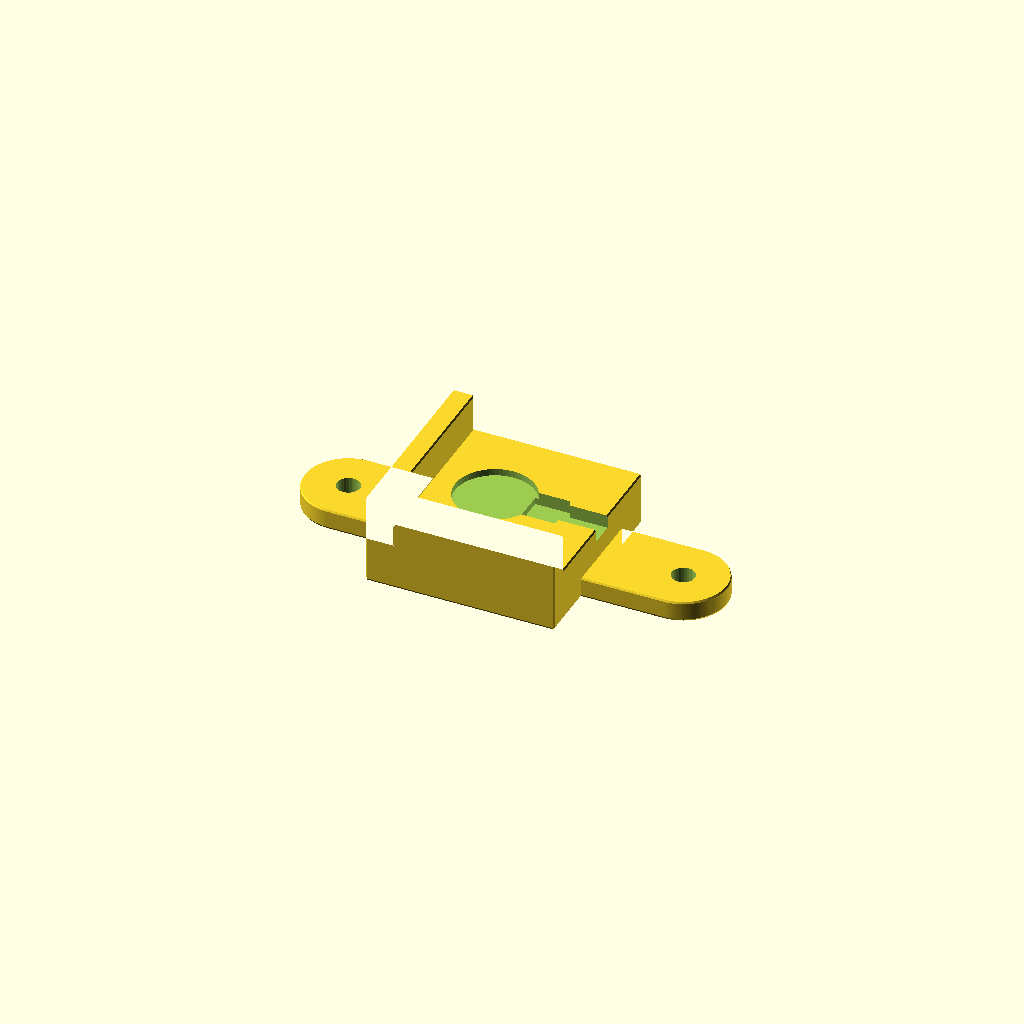
Cell 1: rendered with the file's own defaults.
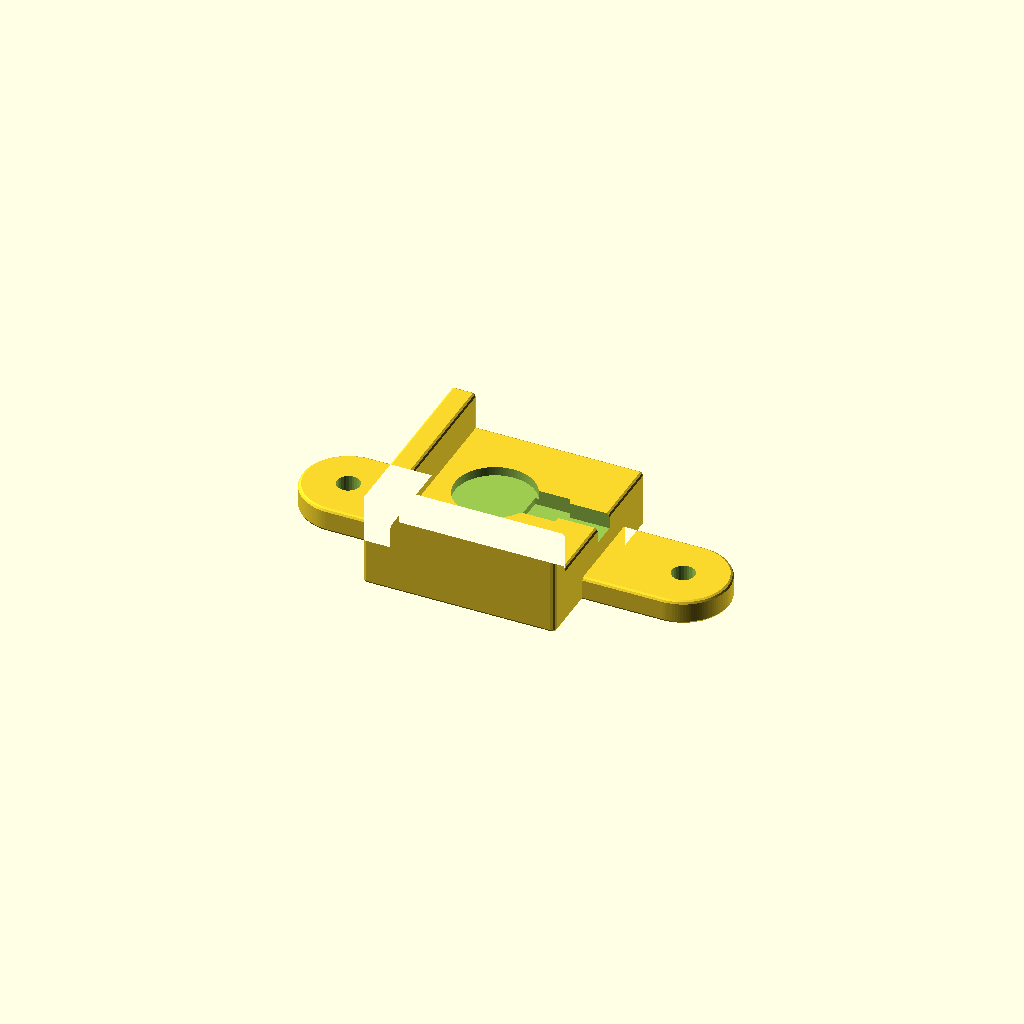
Cell 2 — mink set to 2, the other parameters unchanged.
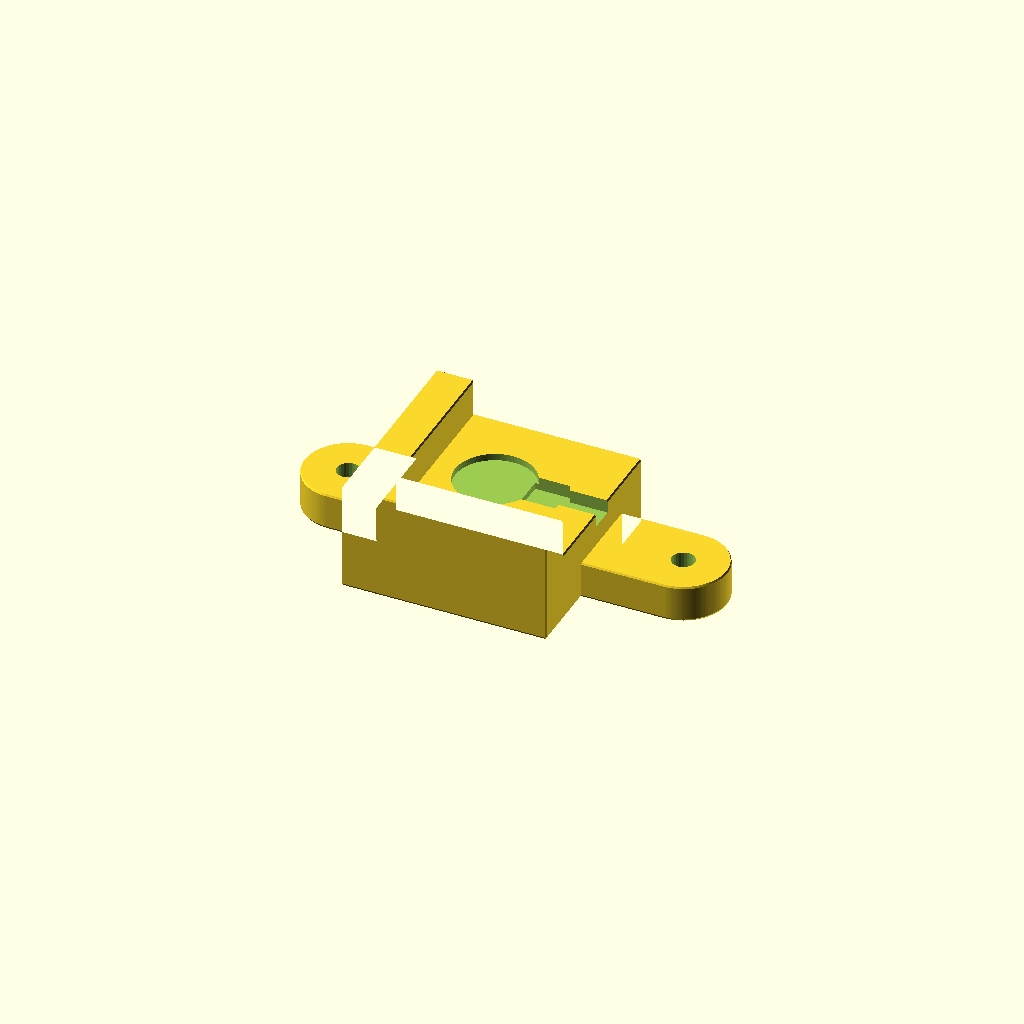
Cell 3: the same model with wall = 8.
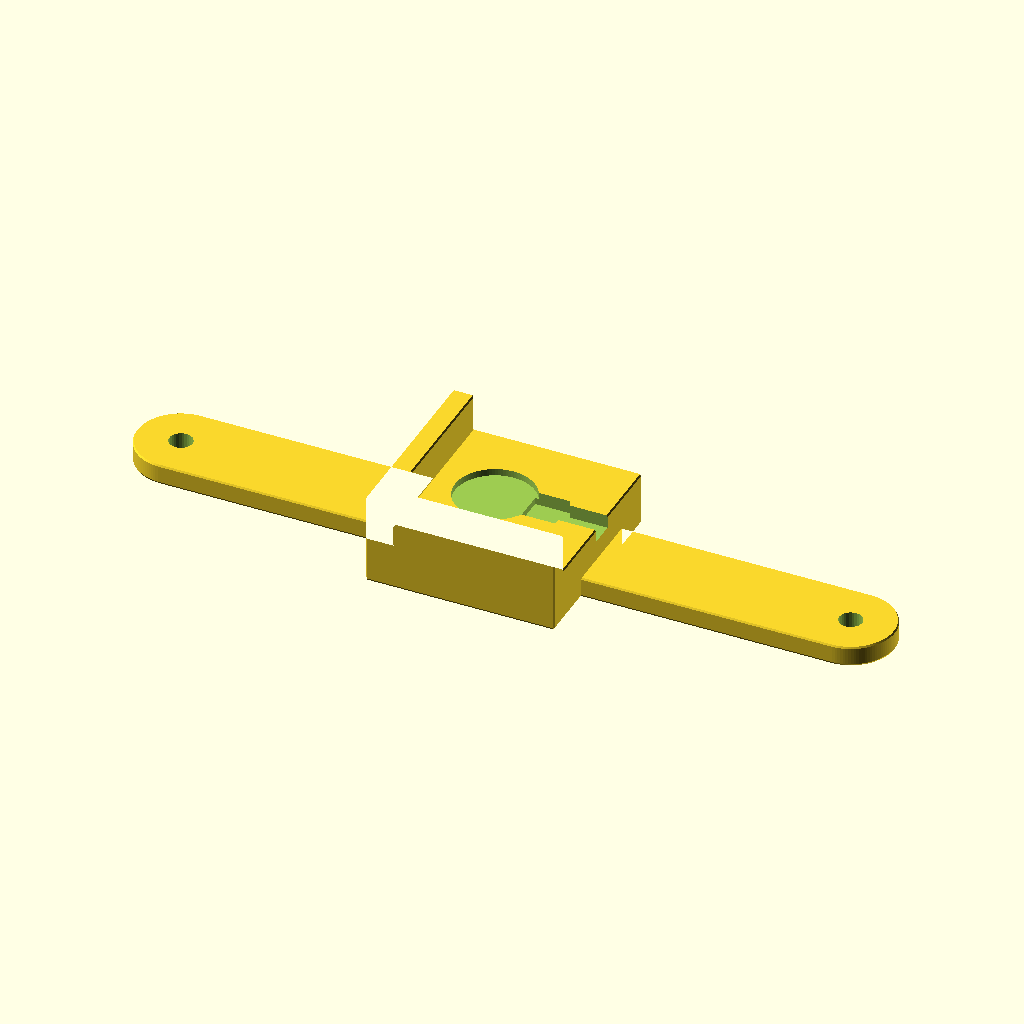
Cell 4: hole_spacing = 160 (everything else at default).
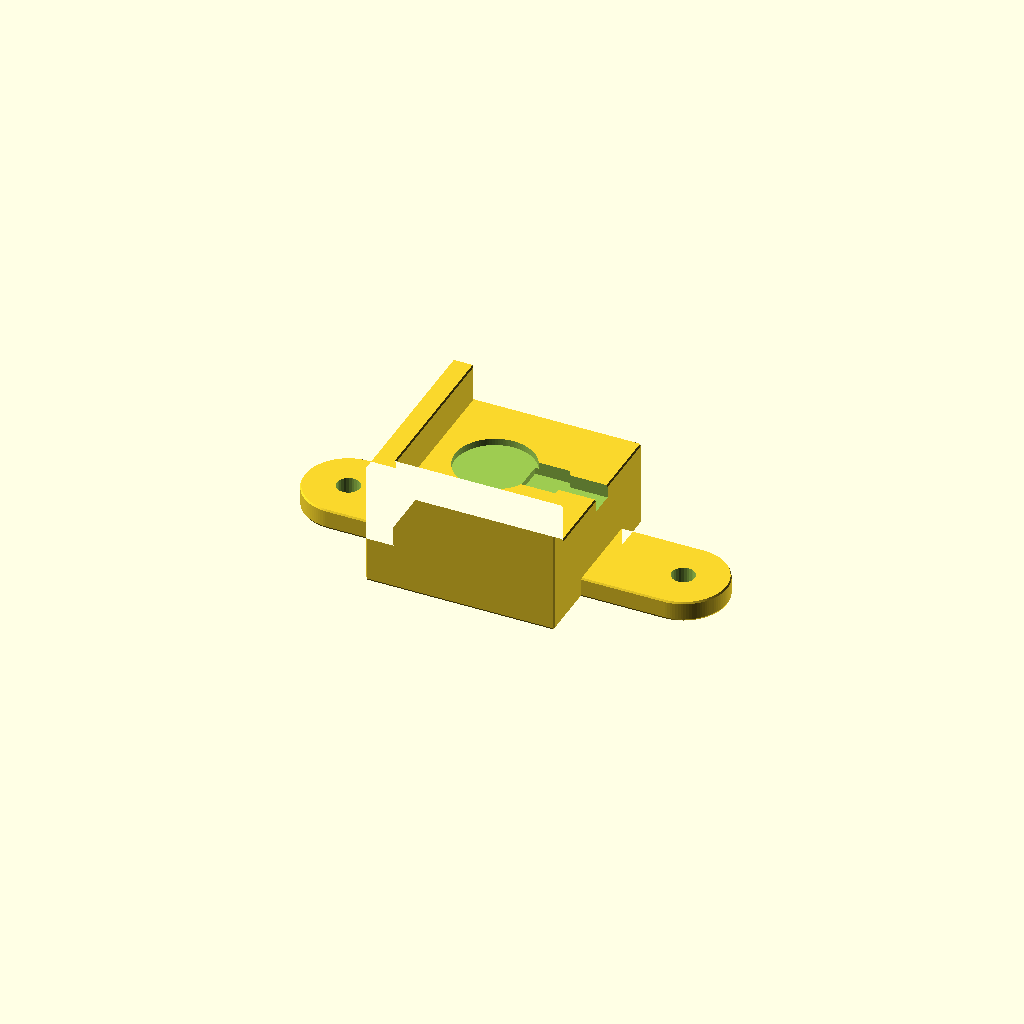
Cell 5 — M5_head_height set to 16, the other parameters unchanged.
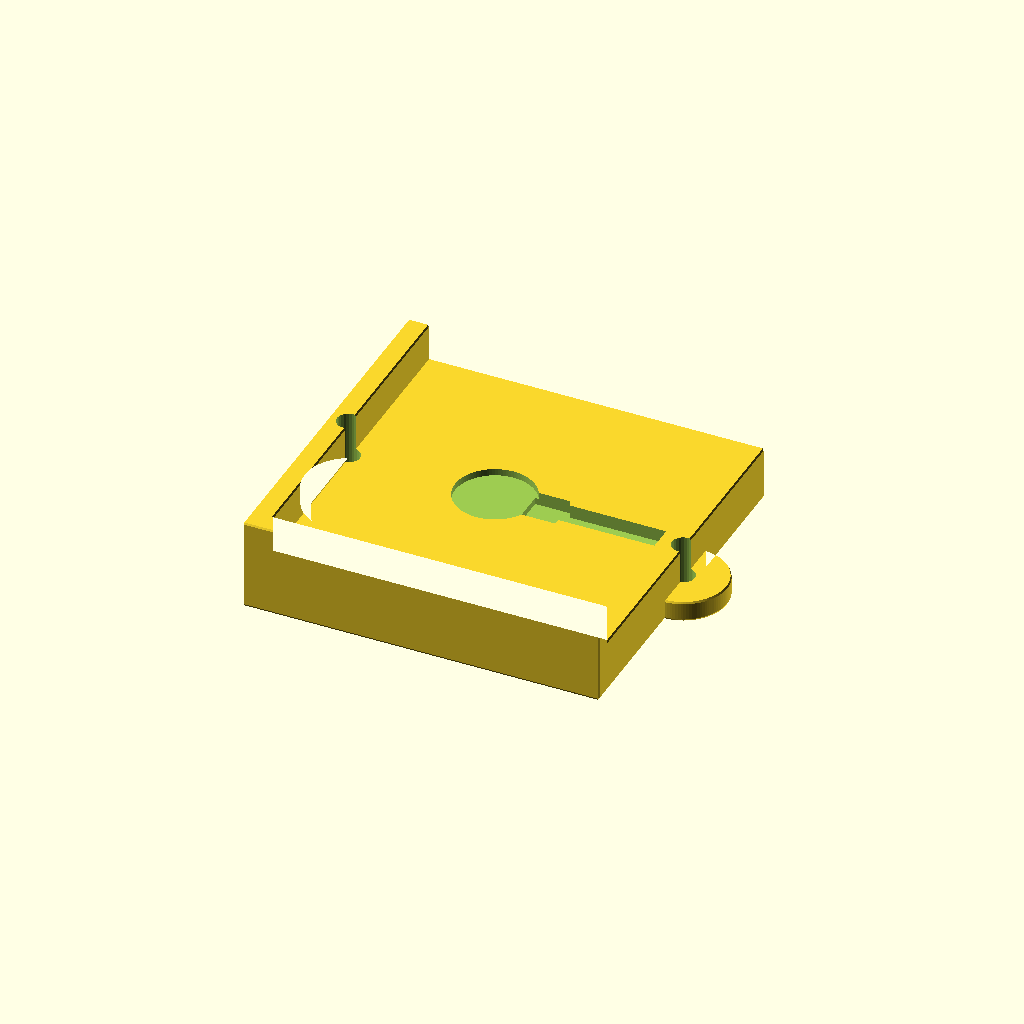
Cell 6: the same model with corner_len = 80.
All cells are drawn from one camera (rotation 55°, 0°, 25°, orthographic, colour scheme Cornfield), so only the parameter changes between them.
Source of the model, 3d-printing/v-king/bed-bracket-stationary.scad:
include <fsr.scad>
include <high-detail.scad>

mink = 1;
wall = 4;
hole_spacing = 80;
M5_head_height = 8;
corner_len = 40;
base = wall + M5_head_height;
corner_h = 9 + base;

module holes() {
    for (x = [-1, 1]*hole_spacing/2) translate([x, 0, 0]) children();
}

module base() {
    holes() cylinder(d = 20, h = wall);
    translate([-hole_spacing/2, -20/2, 0]) cube([hole_spacing, 20, wall]);
}

module corner() {    
    translate([-corner_len/2-wall, -corner_len/2-wall, 0]) cube([corner_len+wall, wall, corner_h]);
    translate([-corner_len/2-wall, -corner_len/2, 0]) cube([wall, corner_len, corner_h]);
    translate([-corner_len/2-wall, -corner_len/2, 0]) cube([corner_len+wall, corner_len, base]);
}

module mount() {
    difference() {
        minkowski() {
            union() {
                base();
                children();
            }
            sphere(d=mink);
        }
        holes() translate([0, 0, -mink]) cylinder(d = 5.5, h = 100);
    }
}

module front_right() {
    mount() corner();
}

module back_right() {
    mount() rotate([0, 0, 90]) corner();
}

module left() {
    module side() {
        len = hole_spacing - 20;
        translate([-len/2, -corner_len/2-wall, 0]) union() {
            cube([len, wall, corner_h]);
            cube([len, corner_len + wall, base]);
        }
    }
        
    mount() side();
}

module fsr_of(angle = 0) {
    difference() {
        children();
        translate([0, 0, base]) rotate([0, 0, angle]) translate([0, -5, 0]) fsr_cutout();
    }
}

fsr_of(-90) front_right();
//fsr_of() back_right();
//fsr_of() left();
Parameter table extracted from the source (name, type, default, range or options):
mink: number, default 1
wall: number, default 4
hole_spacing: number, default 80
M5_head_height: number, default 8
corner_len: number, default 40
